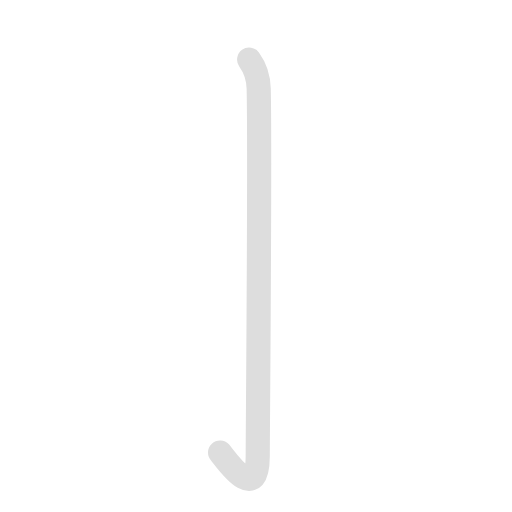
t = 0.00 s
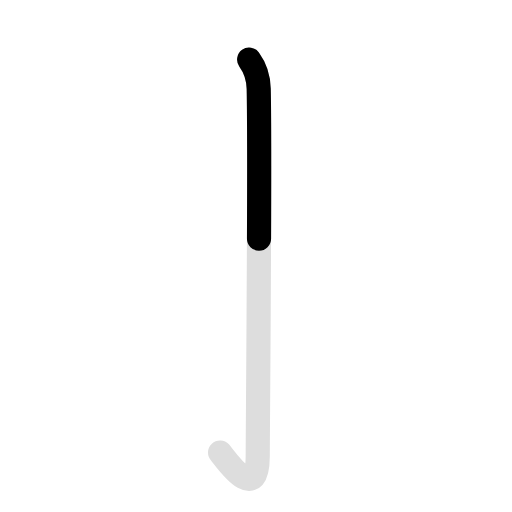
t = 0.45 s
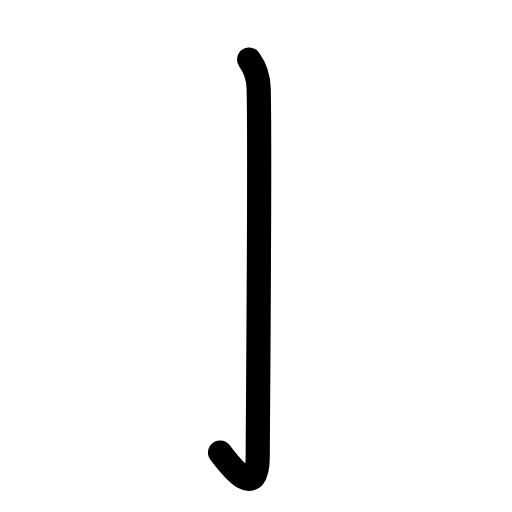
t = 1.35 s
t = 1.80 s: frame unchanged from t = 1.35 s, image omitted
t = 2.25 s: frame unchanged from t = 1.35 s, image omitted
t = 3.00 s: frame unchanged from t = 1.35 s, image omitted

The animated SVG that drew these frames (rendered in a browser with its animation timeline set to each time). Animation: 2 SMIL elements (animate=2); one cycle of 3.00 s, repeats indefinitely.

<svg id="kvg-04e85" class="kanjivg" viewBox="0 0 106 106" width="106" height="106" xmlns="http://www.w3.org/2000/svg" xmlns:xlink="http://www.w3.org/1999/xlink" xml:space="preserve" version="1.1" baseProfile="full"><defs><style type="text/css">path.black{fill:none;stroke:black;stroke-width:5;stroke-linecap:round;stroke-linejoin:round;}path.grey{fill:none;stroke:#ddd;stroke-width:5;stroke-linecap:round;stroke-linejoin:round;}path.stroke{fill:none;stroke:black;stroke-width:5;stroke-linecap:round;stroke-linejoin:round;}text{font-size:16px;font-family:Segoe UI Symbol,Cambria Math,DejaVu Sans,Symbola,Quivira,STIX,Code2000;-webkit-touch-callout:none;cursor:pointer;-webkit-user-select:none;-khtml-user-select:none;-moz-user-select:none;-ms-user-select:none;user-select: none;}text:hover{color:#777;}#reset{font-weight:bold;}</style><marker id="markerStart" markerWidth="8" markerHeight="8" style="overflow:visible;"><circle cx="0" cy="0" r="1.5" style="stroke:none;fill:red;fill-opacity:0.5;"/></marker><marker id="markerEnd" style="overflow:visible;"><circle cx="0" cy="0" r="0.8" style="stroke:none;fill:blue;fill-opacity:0.5;"><animate attributeName="opacity" from="1" to="0" dur="3s" repeatCount="indefinite" /></circle></marker></defs><path d="M51.58,12.33c0.67,0.92,1.92,3.01,1.98,6.06c0.31,14.66-0.2,71.05-0.2,76.05c0,10.56-6.92,0.2-7.8-0.75" class="grey" /><path d="M51.58,12.33c0.67,0.92,1.92,3.01,1.98,6.06c0.31,14.66-0.2,71.05-0.2,76.05c0,10.56-6.92,0.2-7.8-0.75" class="stroke" stroke-dasharray="150"><animate attributeName="stroke-dashoffset" from="150" to="0" dur="1.8s" begin="0.0s" fill="freeze" /></path></svg>
